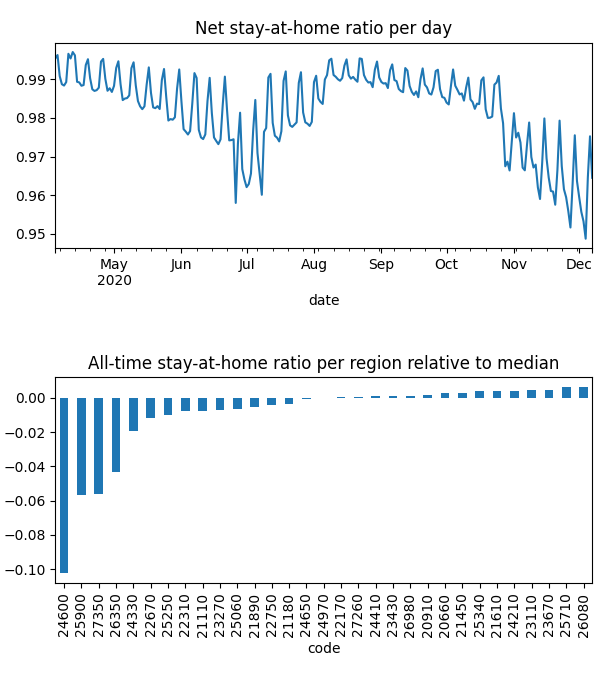

The file beside this chart, header and first rows:
date, code, km, stay, weight, visit
2020-04-04, 20660, 1.932, 0.9993, 0.0001033, 0.00998
2020-04-04, 20910, 1.929, 0.9993, 7.381796183895531e-05, 0.004992
2020-04-04, 21110, 2.137, 0.9985, 0.0001294, 0.02288
2020-04-04, 21180, 2.064, 0.9962, 0.0002537, 0.006046
2020-04-04, 21450, , 1.0, 0.0001277, 0.0
2020-04-04, 21610, 1.926, 0.9998, 0.0004261, 0.008244
2020-04-04, 21890, 1.932, 0.9973, 0.0001496, 0.00963
2020-04-04, 22170, 1.921, 0.9993, 0.0001689, 0.0
2020-04-04, 22310, 2.008, 0.9974, 0.0001319, 0.03254
2020-04-04, 22670, 1.942, 0.991, 0.0002331, 0.01952
2020-04-04, 22750, 1.923, 0.999, 0.0002695, 0.0
2020-04-04, 23110, 1.93, 1, 8.188462542629484e-05, 7.30752914684504e-05
2020-04-04, 23270, 2.218, 0.9973, 0.0002812, 0.01752
2020-04-04, 23430, 2.034, 0.9988, 0.0001506, 0.02258
2020-04-04, 23670, , 1.0, 0.0001653, 0.0
2020-04-04, 24210, , 1.0, 9.321899502678254e-05, 0.0
2020-04-04, 24330, 2.526, 0.9932, 0.0001066, 0.02439
2020-04-04, 24410, 1.93, 0.9994, 0.0001087, 0.0
2020-04-04, 24600, 2.848, 0.9662, 0.0002385, 0.297
2020-04-04, 24650, 2.028, 0.9965, 0.0002061, 0.0
2020-04-04, 24970, 1.928, 0.9984, 0.0001675, 0.008186
2020-04-04, 25060, 3.889, 0.999, 0.0001159, 0.01791
2020-04-04, 25250, 2.066, 0.9979, 0.0001728, 0.03784
2020-04-04, 25340, , 1.0, 0.0001539, 0.0
2020-04-04, 25710, , 1.0, 5.594798522609151e-05, 0.0
2020-04-04, 25900, 2.388, 0.9735, 0.0001226, 0.2035
2020-04-04, 26080, , 1.0, 1.2139876935345082e-06, 0.0
2020-04-04, 26350, 2.106, 0.9848, 0.0001026, 0.118
2020-04-04, 26980, 5.283, 0.9987, 0.000141, 0.007526
2020-04-04, 27260, 1.928, 0.9993, 0.0003839, 0.0
2020-04-04, 27350, 2.091, 0.9793, 9.300217701001564e-05, 0.1316
2020-04-05, 20660, , 1.0, 0.000103, 0.0
2020-04-05, 20910, 3.363, 0.9992, 7.307224882889304e-05, 0.004678
2020-04-05, 21110, 3.538, 0.9982, 0.0001298, 0.009828
2020-04-05, 21180, 2.489, 0.9993, 0.0002507, 0.0
2020-04-05, 21450, , 1.0, 0.0001248, 0.0
2020-04-05, 21610, 1.926, 0.9997, 0.0004192, 0.004635
2020-04-05, 21890, 8.636, 0.9994, 0.0001495, 0.0
2020-04-05, 22170, , 1.0, 0.0001646, 0.0
2020-04-05, 22310, 2.625, 0.9974, 0.0001328, 0.02134
2020-04-05, 22670, 1.926, 0.9943, 0.0002297, 0.02377
2020-04-05, 22750, , 1.0, 0.0002639, 0.0
2020-04-05, 23110, 1.93, 1, 8.067128041206495e-05, 8.265980410591386e-05
2020-04-05, 23270, 2.137, 0.9991, 0.0002776, 0.01592
2020-04-05, 23430, 1.926, 0.9994, 0.0001492, 0.003667
2020-04-05, 23670, , 1.0, 0.000163, 0.0
2020-04-05, 24210, , 1.0, 9.33260609941446e-05, 0.0
2020-04-05, 24330, 4.053, 0.9945, 0.0001063, 0.02544
2020-04-05, 24410, , 1.0, 0.0001067, 0.0
2020-04-05, 24600, 2.544, 0.9684, 0.000236, 0.497
2020-04-05, 24650, 1.933, 0.9988, 0.000202, 0.0
2020-04-05, 24970, , 1.0, 0.0001677, 0.0
2020-04-05, 25060, 4.773, 0.998, 0.0001153, 0.01244
2020-04-05, 25250, 4.639, 0.9963, 0.0001723, 0.007429
2020-04-05, 25340, , 1.0, 0.0001497, 0.0
2020-04-05, 25710, , 1.0, 5.595087636016797e-05, 0.0
2020-04-05, 25900, 2.853, 0.974, 0.0001232, 0.1921
2020-04-05, 26080, , 1.0, 1.2525971302144984e-06, 0.0
2020-04-05, 26350, 2.535, 0.9858, 0.0001032, 0.09771
2020-04-05, 26980, 1.93, 0.9992, 0.0001404, 0.0
... 7,628 more rows
